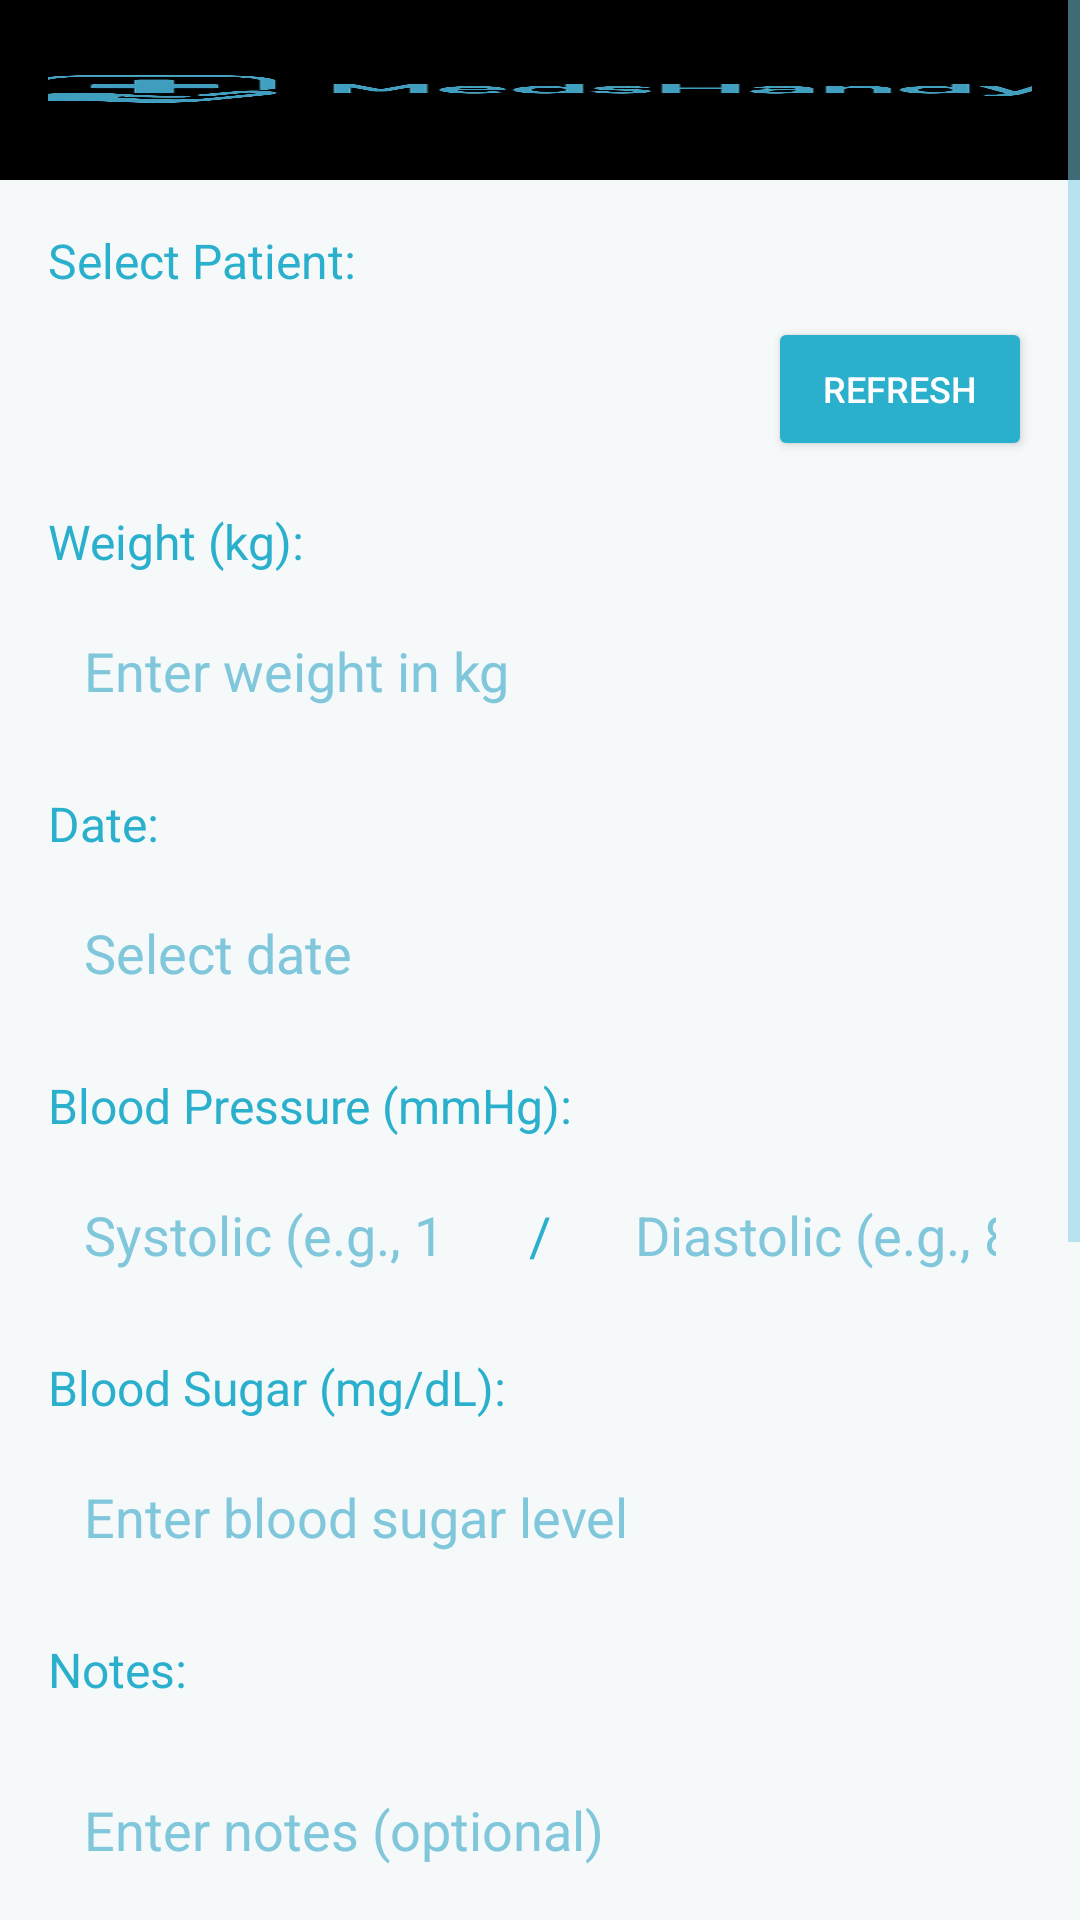

This screen was rendered from an Android layout file. Write that file and the resources it references.
<!-- AndroidManifest.xml: application theme Theme.MedsHandy -->
<!-- res/layout/activity_weight_tracker.xml -->
<?xml version="1.0" encoding="utf-8"?>
<ScrollView xmlns:android="http://schemas.android.com/apk/res/android"
    xmlns:app="http://schemas.android.com/apk/res-auto"
    android:layout_width="match_parent"
    android:layout_height="match_parent"
    android:fillViewport="true"
    android:background="@color/background_color">

    <LinearLayout
        android:layout_width="match_parent"
        android:layout_height="wrap_content"
        android:orientation="vertical">

        
        <include layout="@layout/header_medshandy" />

        <LinearLayout
            android:layout_width="match_parent"
            android:layout_height="wrap_content"
            android:orientation="vertical"
            android:padding="16dp">

        
        <TextView
            android:layout_width="wrap_content"
            android:layout_height="wrap_content"
            android:text="Select Patient:"
            android:textSize="16sp"
            android:textColor="@color/text_primary"
            android:layout_marginBottom="8dp" />

        <LinearLayout
            android:layout_width="match_parent"
            android:layout_height="wrap_content"
            android:orientation="horizontal"
            android:layout_marginBottom="16dp">

            <Spinner
                android:id="@+id/spinner_patients"
                android:layout_width="0dp"
                android:layout_height="wrap_content"
                android:layout_weight="1"
                android:background="@drawable/spinner_background"
                android:padding="12dp" />

            <Button
                android:id="@+id/btn_refresh_patients"
                android:layout_width="wrap_content"
                android:layout_height="wrap_content"
                android:text="Refresh"
                android:textSize="12sp"
                android:padding="8dp"
                android:layout_marginStart="8dp"
                android:backgroundTint="@color/primary_color"
                android:textColor="@color/surface_color" />

        </LinearLayout>

        
        <TextView
            android:layout_width="wrap_content"
            android:layout_height="wrap_content"
            android:text="Weight (kg):"
            android:textSize="16sp"
            android:textColor="@color/text_primary"
            android:layout_marginBottom="8dp" />

        <EditText
            android:id="@+id/et_weight"
            android:layout_width="match_parent"
            android:layout_height="wrap_content"
            android:hint="Enter weight in kg"
            android:inputType="numberDecimal"
            android:padding="12dp"
            android:layout_marginBottom="16dp"
            android:background="@drawable/edit_text_background"
            android:textColor="@color/text_primary"
            android:textColorHint="@color/text_secondary" />

        
        <TextView
            android:layout_width="wrap_content"
            android:layout_height="wrap_content"
            android:text="Date:"
            android:textSize="16sp"
            android:textColor="@color/text_primary"
            android:layout_marginBottom="8dp" />

        <EditText
            android:id="@+id/et_date"
            android:layout_width="match_parent"
            android:layout_height="wrap_content"
            android:hint="Select date"
            android:inputType="none"
            android:focusable="false"
            android:padding="12dp"
            android:layout_marginBottom="16dp"
            android:background="@drawable/edit_text_background"
            android:textColor="@color/text_primary"
            android:textColorHint="@color/text_secondary" />

        
        <TextView
            android:layout_width="wrap_content"
            android:layout_height="wrap_content"
            android:text="Blood Pressure (mmHg):"
            android:textSize="16sp"
            android:textColor="@color/text_primary"
            android:layout_marginBottom="8dp" />

        <LinearLayout
            android:layout_width="match_parent"
            android:layout_height="wrap_content"
            android:orientation="horizontal"
            android:layout_marginBottom="16dp">

            <EditText
                android:id="@+id/et_systolic_bp"
                android:layout_width="0dp"
                android:layout_height="wrap_content"
                android:layout_weight="1"
                android:hint="Systolic (e.g., 120)"
                android:inputType="number"
                android:padding="12dp"
                android:layout_marginEnd="8dp"
                android:background="@drawable/edit_text_background"
                android:textColor="@color/text_primary"
                android:textColorHint="@color/text_secondary" />

            <TextView
                android:layout_width="wrap_content"
                android:layout_height="wrap_content"
                android:text="/"
                android:textSize="18sp"
                android:textColor="@color/text_primary"
                android:gravity="center"
                android:layout_gravity="center_vertical"
                android:layout_marginHorizontal="8dp" />

            <EditText
                android:id="@+id/et_diastolic_bp"
                android:layout_width="0dp"
                android:layout_height="wrap_content"
                android:layout_weight="1"
                android:hint="Diastolic (e.g., 80)"
                android:inputType="number"
                android:padding="12dp"
                android:layout_marginStart="8dp"
                android:background="@drawable/edit_text_background"
                android:textColor="@color/text_primary"
                android:textColorHint="@color/text_secondary" />

        </LinearLayout>

        
        <TextView
            android:layout_width="wrap_content"
            android:layout_height="wrap_content"
            android:text="Blood Sugar (mg/dL):"
            android:textSize="16sp"
            android:textColor="@color/text_primary"
            android:layout_marginBottom="8dp" />

        <EditText
            android:id="@+id/et_sugar_level"
            android:layout_width="match_parent"
            android:layout_height="wrap_content"
            android:hint="Enter blood sugar level"
            android:inputType="numberDecimal"
            android:padding="12dp"
            android:layout_marginBottom="16dp"
            android:background="@drawable/edit_text_background"
            android:textColor="@color/text_primary"
            android:textColorHint="@color/text_secondary" />

        
        <TextView
            android:layout_width="wrap_content"
            android:layout_height="wrap_content"
            android:text="Notes:"
            android:textSize="16sp"
            android:textColor="@color/text_primary"
            android:layout_marginBottom="8dp" />

        <EditText
            android:id="@+id/et_notes"
            android:layout_width="match_parent"
            android:layout_height="wrap_content"
            android:hint="Enter notes (optional)"
            android:inputType="textMultiLine"
            android:minLines="2"
            android:maxLines="4"
            android:padding="12dp"
            android:layout_marginBottom="16dp"
            android:background="@drawable/edit_text_background"
            android:textColor="@color/text_primary"
            android:textColorHint="@color/text_secondary" />

        
        <Button
            android:id="@+id/btn_add_weight"
            android:layout_width="match_parent"
            android:layout_height="wrap_content"
            android:text="Add Health Record"
            android:textSize="16sp"
            android:padding="12dp"
            android:layout_marginBottom="24dp"
            android:backgroundTint="@color/primary_color"
            android:textColor="@color/surface_color" />

        
        <TextView
            android:layout_width="wrap_content"
            android:layout_height="wrap_content"
            android:text="Health History:"
            android:textSize="18sp"
            android:textStyle="bold"
            android:textColor="@color/text_primary"
            android:layout_marginBottom="16dp" />

        <androidx.recyclerview.widget.RecyclerView
            android:id="@+id/rv_weight_records"
            android:layout_width="match_parent"
            android:layout_height="200dp"
            android:nestedScrollingEnabled="false" />

        </LinearLayout>
    </LinearLayout>
</ScrollView>
<!-- res/layout/header_medshandy.xml (included above) -->
<?xml version="1.0" encoding="utf-8"?>
<FrameLayout xmlns:android="http://schemas.android.com/apk/res/android"
    android:id="@+id/header_medshandy"
    android:layout_width="match_parent"
    android:layout_height="60dp"
    android:background="#000000"
    android:padding="16dp">

    <ImageView
        android:layout_width="389dp"
        android:layout_height="40dp"
        android:layout_gravity="center"
        android:contentDescription="MedsHandy Logo"
        android:scaleType="fitXY"
        android:src="@drawable/logoname" />
</FrameLayout>
<!-- resources referenced by this layout -->
<resources>
  <color name="background_color">#FFF5F9FA</color>
  <color name="primary_color">#FF2AAFCC</color>
  <color name="surface_color">#FFFFFFFF</color>
  <color name="text_primary">#FF2AAFCC</color>
  <color name="text_secondary">#FF81C7DC</color>
  <!-- drawable logoname: png bitmap (drawable, 26404 bytes) -->
  <style name="Theme.MedsHandy" parent="Theme.MaterialComponents.DayNight.NoActionBar">
          
          <item name="colorPrimary">@color/medshandy_blue</item>
          <item name="colorPrimaryVariant">@color/medshandy_dark</item>
          <item name="colorOnPrimary">@color/white</item>
          
          <item name="colorSecondary">@color/medshandy_blue</item>
          <item name="colorSecondaryVariant">@color/medshandy_light</item>
          <item name="colorOnSecondary">@color/white</item>
          
          <item name="android:statusBarColor">@color/black</item>
          
          <item name="android:colorBackground">@color/medshandy_background</item>
          <item name="colorSurface">@color/surface_color</item>
          
          <item name="android:textColorPrimary">@color/medshandy_blue</item>
          <item name="android:textColorSecondary">@color/medshandy_light</item>
          
          <item name="materialButtonStyle">@style/Widget.MedsHandy.Button</item>
          <item name="textInputStyle">@style/Widget.MedsHandy.TextInputLayout</item>
          <item name="materialCardViewStyle">@style/Widget.MedsHandy.CardView</item>
      </style>
  <color name="medshandy_blue">#FF2AAFCC</color>
  <color name="medshandy_dark">#FF1E8499</color>
  <color name="white">#FFFFFFFF</color>
  <color name="medshandy_light">#FF7CCFE2</color>
  <color name="black">#FF000000</color>
  <color name="medshandy_background">#FFF5F9FA</color>
  <style name="Widget.MedsHandy.Button" parent="Widget.MaterialComponents.Button">
          <item name="android:textColor">@color/white</item>
          <item name="cornerRadius">8dp</item>
          <item name="android:paddingStart">16dp</item>
          <item name="android:paddingEnd">16dp</item>
          <item name="android:paddingTop">12dp</item>
          <item name="android:paddingBottom">12dp</item>
      </style>
  <style name="Widget.MedsHandy.TextInputLayout" parent="Widget.MaterialComponents.TextInputLayout.OutlinedBox">
          <item name="boxCornerRadiusTopStart">8dp</item>
          <item name="boxCornerRadiusTopEnd">8dp</item>
          <item name="boxCornerRadiusBottomStart">8dp</item>
          <item name="boxCornerRadiusBottomEnd">8dp</item>
          <item name="boxStrokeColor">@color/primary_color</item>
          <item name="hintTextColor">@color/primary_color</item>
      </style>
  <style name="Widget.MedsHandy.CardView" parent="Widget.MaterialComponents.CardView">
          <item name="cardElevation">2dp</item>
          <item name="cardCornerRadius">8dp</item>
          <item name="android:layout_margin">8dp</item>
      </style>
</resources>
